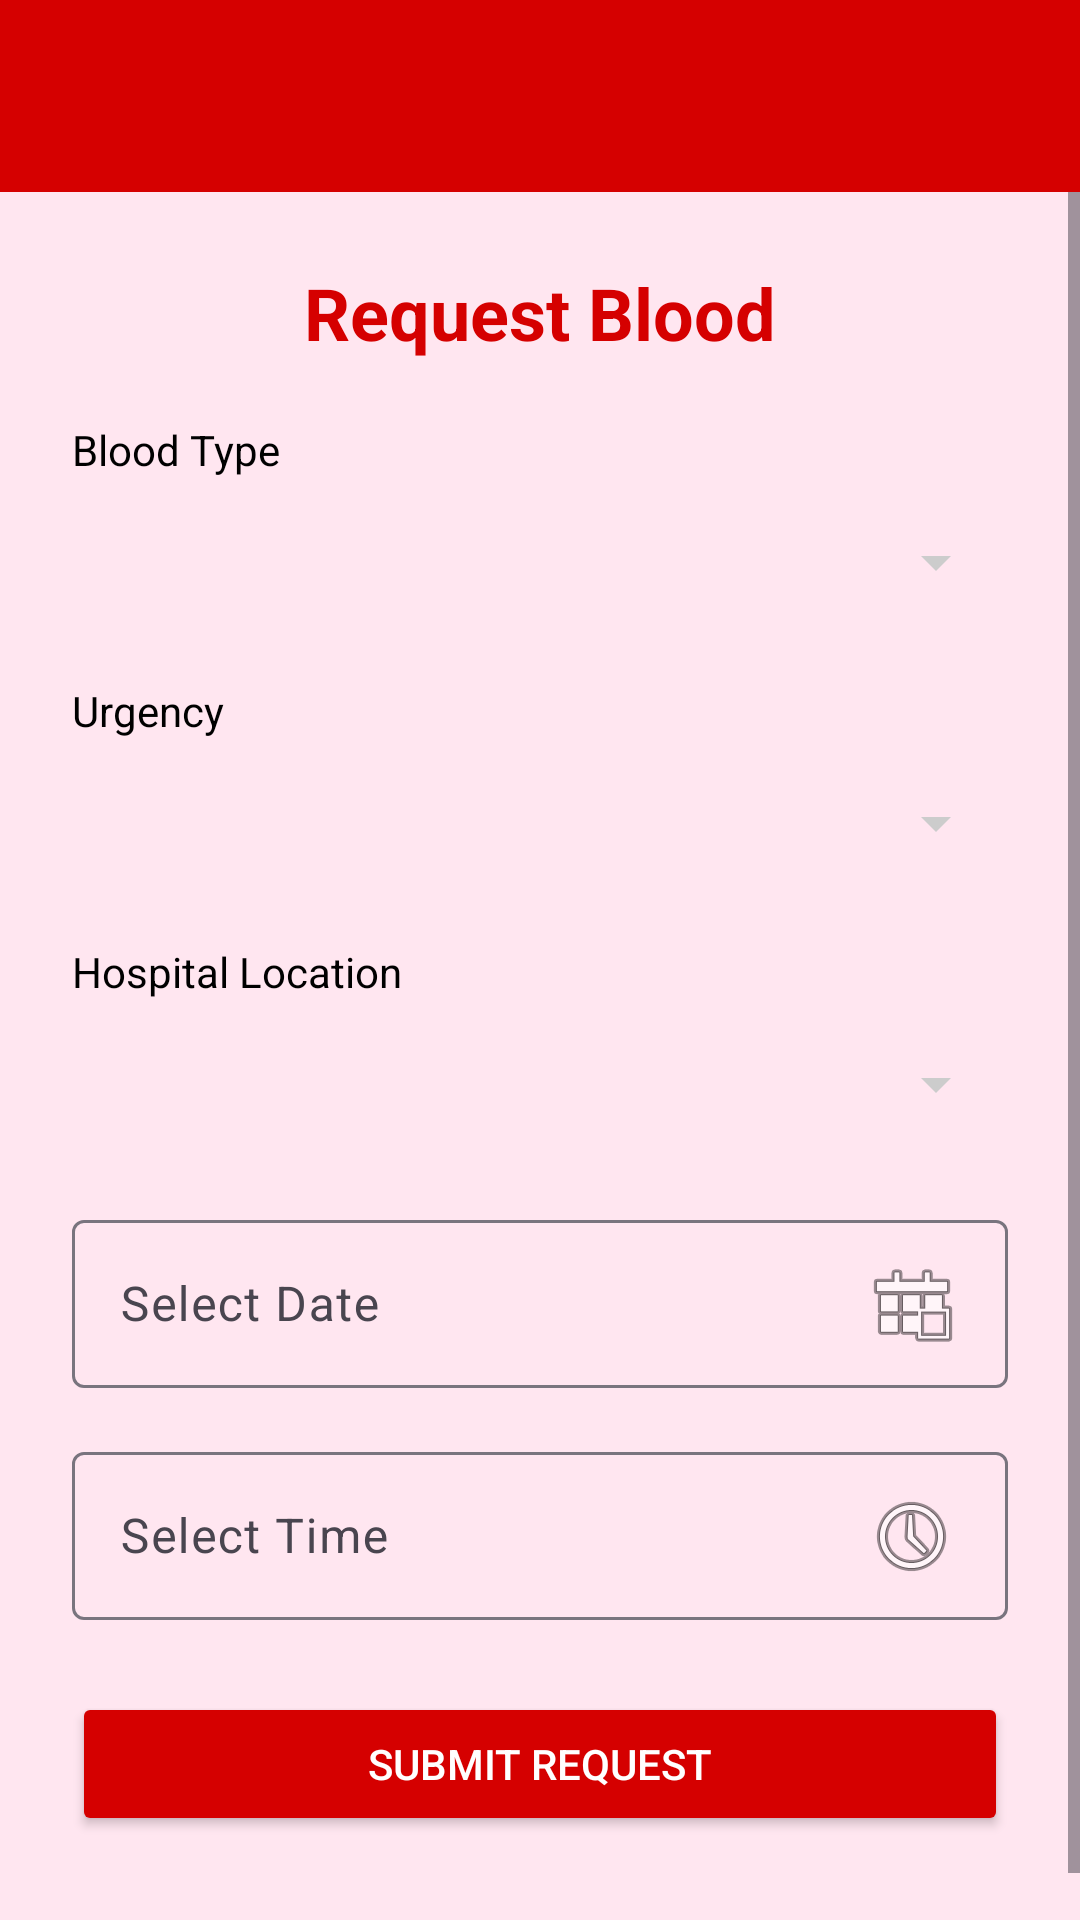

Write the Android layout XML for this screen, with the resource values it uses.
<!-- AndroidManifest.xml: application theme Theme.Sbdn -->
<!-- res/layout/activity_request_blood.xml -->
<?xml version="1.0" encoding="utf-8"?>
<LinearLayout xmlns:android="http://schemas.android.com/apk/res/android"
    xmlns:tools="http://schemas.android.com/tools"
    android:layout_width="match_parent"
    android:layout_height="match_parent"
    android:orientation="vertical"
    android:background="#FFE6F0"
    tools:context=".RequestBloodActivity">

    
    <androidx.appcompat.widget.Toolbar
        android:id="@+id/toolbar"
        android:layout_width="match_parent"
        android:layout_height="?attr/actionBarSize"
        android:background="#D50000"
        android:title="Request Blood"
        android:titleTextColor="@android:color/white" />

    
    <ScrollView
        android:layout_width="match_parent"
        android:layout_height="match_parent"
        android:contentDescription="Request blood form with spinner selections">

        <LinearLayout
            android:layout_width="match_parent"
            android:layout_height="wrap_content"
            android:orientation="vertical"
            android:padding="24dp">

            <TextView
                android:id="@+id/requestTitle"
                android:layout_width="wrap_content"
                android:layout_height="wrap_content"
                android:text="Request Blood"
                android:textSize="24sp"
                android:textStyle="bold"
                android:textColor="#D50000"
                android:layout_gravity="center_horizontal"
                android:layout_marginBottom="20dp" />

            
            <TextView
                android:layout_width="match_parent"
                android:layout_height="wrap_content"
                android:text="Blood Type"
                android:textColor="#000000"
                android:layout_marginBottom="4dp" />

            <Spinner
                android:id="@+id/bloodTypeSpinner"
                android:layout_width="match_parent"
                android:layout_height="48dp"
                android:backgroundTint="#CCCCCC"
                android:padding="8dp" />

            
            <TextView
                android:layout_width="match_parent"
                android:layout_height="wrap_content"
                android:text="Urgency"
                android:textColor="#000000"
                android:layout_marginTop="16dp"
                android:layout_marginBottom="4dp" />

            <Spinner
                android:id="@+id/urgencySpinner"
                android:layout_width="match_parent"
                android:layout_height="48dp"
                android:backgroundTint="#CCCCCC"
                android:padding="8dp" />

            
            <TextView
                android:layout_width="match_parent"
                android:layout_height="wrap_content"
                android:text="Hospital Location"
                android:textColor="#000000"
                android:layout_marginTop="16dp"
                android:layout_marginBottom="4dp" />

            <Spinner
                android:id="@+id/hospitalSpinner"
                android:layout_width="match_parent"
                android:layout_height="48dp"
                android:backgroundTint="#CCCCCC"
                android:padding="8dp" />

            
            <com.google.android.material.textfield.TextInputLayout
                android:layout_width="match_parent"
                android:layout_height="wrap_content"
                android:hint="Select Date"
                android:layout_marginTop="16dp">

                <com.google.android.material.textfield.TextInputEditText
                    android:id="@+id/dateEditText"
                    android:layout_width="match_parent"
                    android:layout_height="wrap_content"
                    android:focusable="false"
                    android:clickable="true"
                    android:inputType="none"
                    android:drawableEnd="@android:drawable/ic_menu_today"
                    android:paddingTop="12dp"
                    android:paddingBottom="12dp" />
            </com.google.android.material.textfield.TextInputLayout>

            
            <com.google.android.material.textfield.TextInputLayout
                android:layout_width="match_parent"
                android:layout_height="wrap_content"
                android:hint="Select Time"
                android:layout_marginTop="16dp">

                <com.google.android.material.textfield.TextInputEditText
                    android:id="@+id/timeEditText"
                    android:layout_width="match_parent"
                    android:layout_height="wrap_content"
                    android:focusable="false"
                    android:clickable="true"
                    android:inputType="none"
                    android:drawableEnd="@android:drawable/ic_menu_recent_history"
                    android:paddingTop="12dp"
                    android:paddingBottom="12dp" />
            </com.google.android.material.textfield.TextInputLayout>

            
            <Button
                android:id="@+id/submitRequestBtn"
                android:layout_width="match_parent"
                android:layout_height="wrap_content"
                android:text="Submit Request"
                android:textColor="#FFFFFF"
                android:backgroundTint="#D50000"
                android:layout_marginTop="24dp" />

            
            <ListView
                android:id="@+id/requestListView"
                android:layout_width="match_parent"
                android:layout_height="wrap_content"
                android:layout_marginTop="20dp" />

        </LinearLayout>
    </ScrollView>
</LinearLayout>
<!-- resources referenced by this layout -->
<resources>
  <style name="Theme.Sbdn" parent="Base.Theme.Sbdn" />
  <style name="Base.Theme.Sbdn" parent="Theme.Material3.DayNight.NoActionBar">
          
          
      </style>
</resources>
